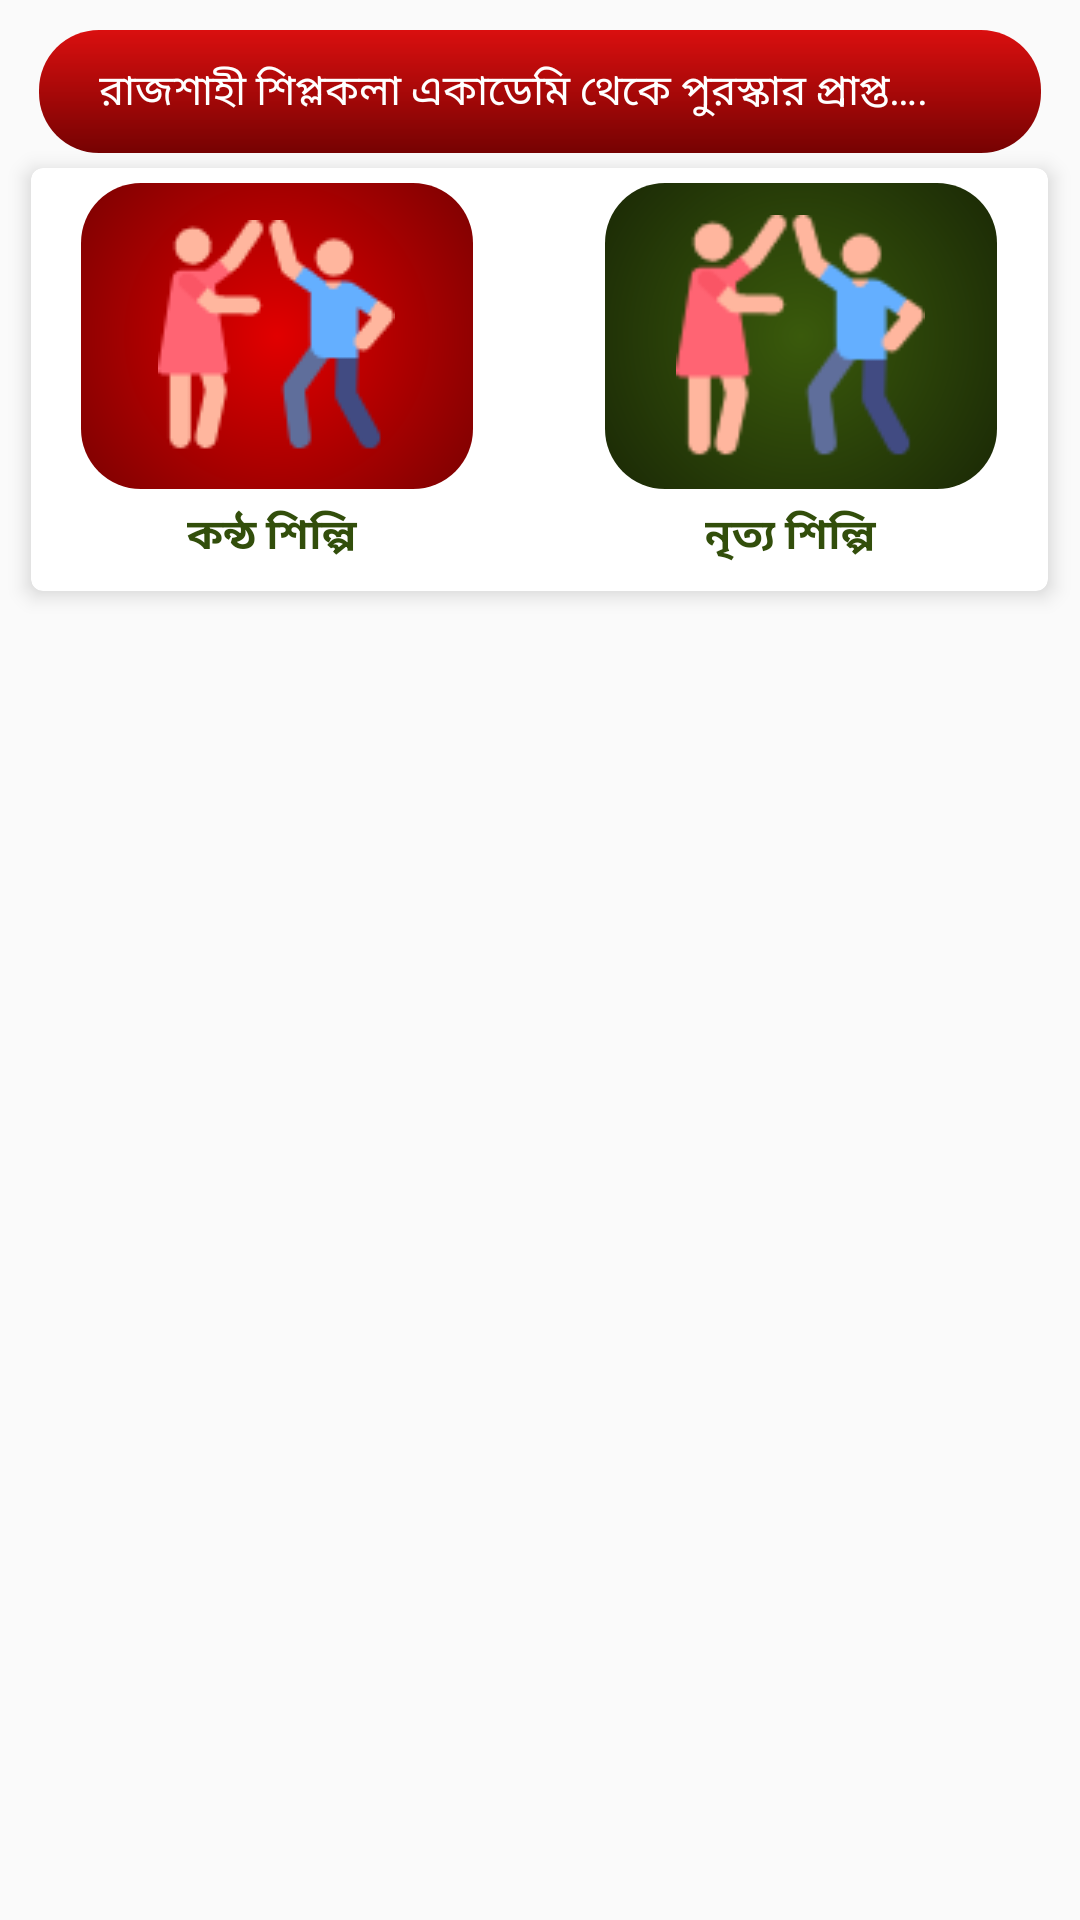

Write the Android layout XML for this screen, with the resource values it uses.
<!-- AndroidManifest.xml: application theme AppTheme -->
<!-- res/layout/activity_home__child_.xml -->
<?xml version="1.0" encoding="utf-8"?>
<LinearLayout
    android:orientation="vertical"
    xmlns:android="http://schemas.android.com/apk/res/android"
    xmlns:app="http://schemas.android.com/apk/res-auto"
    xmlns:tools="http://schemas.android.com/tools"
    android:layout_width="match_parent"
    android:layout_height="match_parent"
    tools:context=".Home_Child_Activity"
    tools:ignore="ExtraText">
    //slider Imageview
    <TextView
        android:layout_marginTop="10dp"
        android:layout_gravity="center"
        android:layout_marginRight="12dp"
        android:layout_marginLeft="12dp"
        android:paddingTop="10dp"
        android:paddingBottom="10dp"
        android:paddingLeft="20sp"
        android:textSize="14sp"
        android:textColor="#fff"
        android:text="@string/top_text"
        android:background="@drawable/top_text_bg"
        android:layout_width="wrap_content"
        android:layout_height="wrap_content">

    </TextView>

    <androidx.cardview.widget.CardView
        android:background="@drawable/main_card_bg"
        app:cardElevation="4dp"
        app:cardCornerRadius="4dp"
        android:layout_gravity="center"
        android:layout_marginTop="5dp"
        android:layout_width="339dp"
        android:layout_height="wrap_content">

<LinearLayout
    android:weightSum="2"
    android:orientation="horizontal"
    android:layout_width="match_parent"
    android:layout_height="wrap_content">
    
    <LinearLayout
        android:layout_marginBottom="2dp"
        android:layout_marginTop="5dp"
        android:layout_marginRight="5dp"
        android:layout_weight="1"
        android:orientation="vertical"
        android:layout_width="130.62dp"
        android:layout_height="134dp">
        <LinearLayout
            android:layout_gravity="center"
            android:gravity="center"
            android:background="@drawable/home_card_red_gradient"
            android:layout_width="130.62dp"
            android:layout_height="102dp">
            <ImageView
                android:layout_gravity="center"
                android:src="@drawable/couple"
                android:layout_width="wrap_content"
                android:layout_height="wrap_content">

            </ImageView>
            
        </LinearLayout>


        <TextView
            android:textStyle="bold"
            android:textSize="14sp"
            android:textColor="#324E0B"
            android:layout_marginTop="5dp"
            android:layout_gravity="center"
            android:text="কন্ঠ শিল্পি "
            android:layout_width="wrap_content"
            android:layout_height="wrap_content">

        </TextView>
        
        
    </LinearLayout>


    <LinearLayout
        android:layout_marginBottom="2dp"
        android:layout_marginTop="5dp"
       android:layout_marginLeft="5dp"
        android:layout_weight="1"
        android:orientation="vertical"
        android:layout_width="130.62dp"
        android:layout_height="134dp">
        <LinearLayout
            android:layout_gravity="center"
            android:gravity="center"
            android:background="@drawable/home_card_green_gradient"
            android:layout_width="130.62dp"
            android:layout_height="102dp">
            <ImageView

                android:layout_gravity="center"
                android:src="@drawable/couple"
                android:layout_width="82.88dp"
                android:layout_height="83.2dp">

            </ImageView>

        </LinearLayout>


        <TextView
            android:textStyle="bold"
            android:textSize="14sp"
            android:textColor="#324E0B"
            android:layout_marginTop="5dp"
            android:layout_gravity="center"
            android:text="নৃত্য শিল্পি  "
            android:layout_width="wrap_content"
            android:layout_height="wrap_content">

        </TextView>


    </LinearLayout>
    
    
    
    
</LinearLayout>

        

    </androidx.cardview.widget.CardView>


</LinearLayout>
<!-- resources referenced by this layout -->
<resources>
  <!-- drawable couple: png bitmap (drawable, 4462 bytes) -->
  <!-- drawable home_card_green_gradient (drawable) -->
  <shape
      xmlns:android="http://schemas.android.com/apk/res/android"
      android:shape="rectangle"
      >
      <corners
          android:topLeftRadius="20sp"
          android:topRightRadius="20sp"
          android:bottomLeftRadius="20sp"
          android:bottomRightRadius="20sp"
          />
  
      <gradient
          android:gradientRadius="100%"
          android:startColor="#3A5A0C"
          android:endColor="#131D04"
          android:type="radial"/>
  </shape>
  <!-- drawable home_card_red_gradient (drawable) -->
  <shape
      xmlns:android="http://schemas.android.com/apk/res/android"
      android:shape="rectangle"
      >
      <corners
          android:topLeftRadius="20sp"
          android:topRightRadius="20sp"
          android:bottomLeftRadius="20sp"
          android:bottomRightRadius="20sp"
          />
  
      <gradient
          android:gradientRadius="100%"
          android:startColor="#E10000"
          android:endColor="#640101"
          android:type="radial"/>
  </shape>
  <!-- drawable main_card_bg (drawable) -->
  <?xml version="1.0" encoding="utf-8"?>
  <shape xmlns:android="http://schemas.android.com/apk/res/android">
  
     <solid
         android:color="#F0F4EB"
         />
  
  </shape>
  <!-- drawable top_text_bg (drawable) -->
  <shape
      xmlns:android="http://schemas.android.com/apk/res/android"
      android:shape="rectangle"
      >
      <size
          android:width="334dp"
          android:height="37dp"
          >
  
      </size>
      <corners
          android:topLeftRadius="20sp"
          android:topRightRadius="20sp"
          android:bottomLeftRadius="20sp"
          android:bottomRightRadius="20sp"
          />
  
      <gradient
          android:angle="-90"
          android:startColor="#DA0F0F"
          android:endColor="#760202"
          android:type="linear"/>
  </shape>
  <string name="top_text">রাজশাহী শিপ্লকলা একাডেমি থেকে পুরস্কার প্রাপ্ত…. </string>
  <style name="AppTheme" parent="Theme.AppCompat.Light.DarkActionBar">
          
          <item name="colorPrimary">@color/colorPrimary</item>
          <item name="colorPrimaryDark">@color/colorPrimaryDark</item>
          <item name="colorAccent">@color/colorAccent</item>
      </style>
  
  
      //Custom App bar
  <!-- not gathered from this repository: default colours our renderer supplied (Android Studio template values) -->
  <color name="colorPrimary">#FF6200EE</color>
  <color name="colorPrimaryDark">#FF3700B3</color>
  <color name="colorAccent">#FF03DAC5</color>
</resources>
